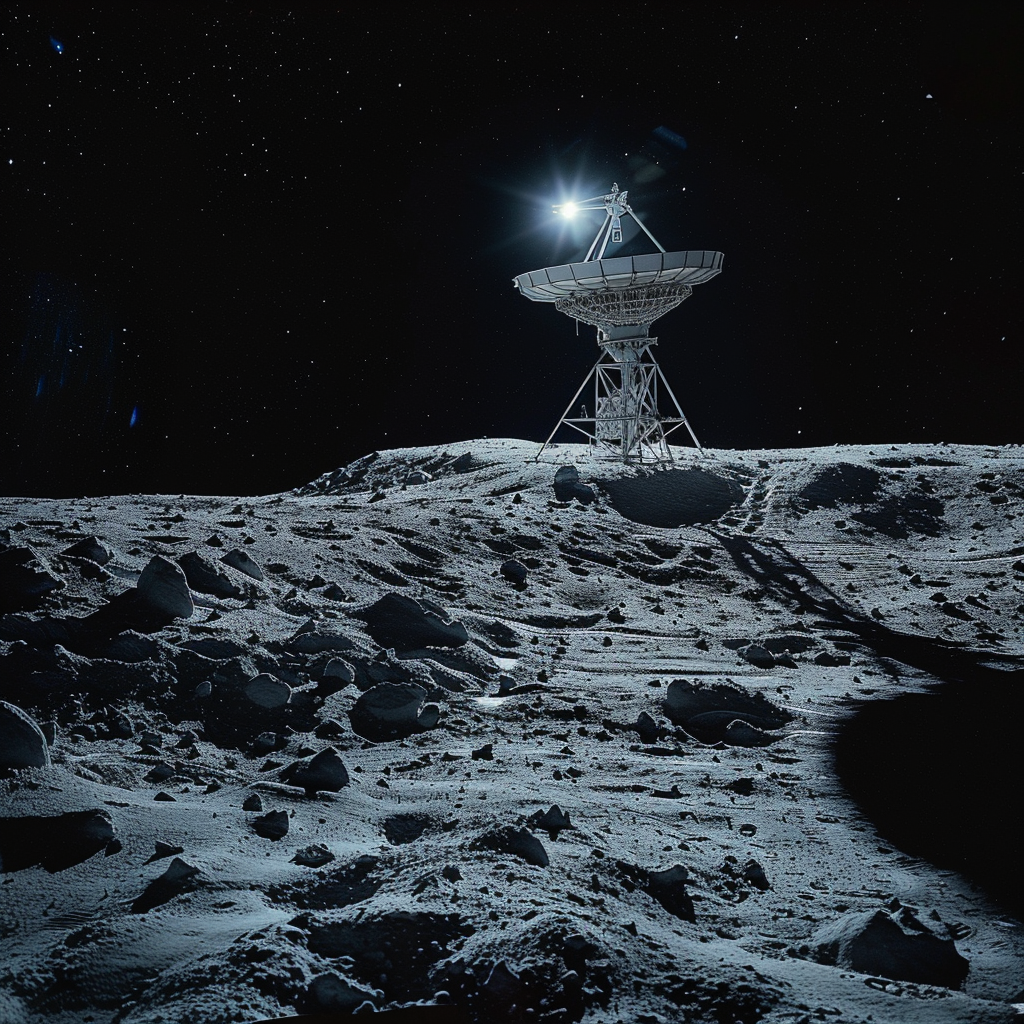
Generation parameters embedded in this image by Midjourney (PNG 'Description' text chunk):
a radio telescope on the moon Job ID: d8bb8027-6d29-42e1-9455-4c9d57ab96f6